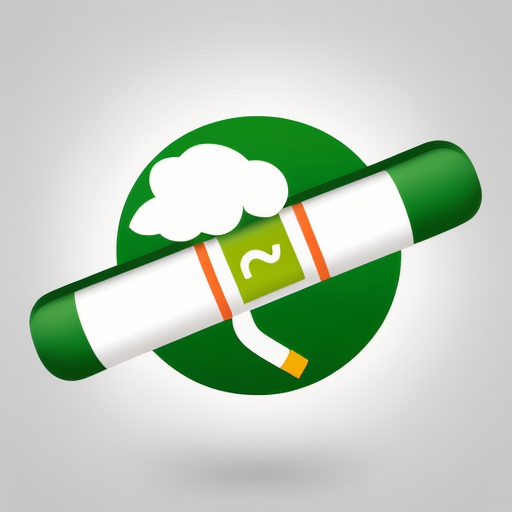
Generation parameters embedded in this image by AUTOMATIC1111 Stable Diffusion web UI or a fork of it (Forge, ...) (PNG 'parameters' text chunk):
Simple and iconic icon design of combining  smoking, cigarette and brain motifs, vector drawing, trending on behance ,simple, minimal, cute, happy, white background and green contents, JT
Negative prompt: photorealistic, complicated, horror, scary, shadow,  3 colors
Steps: 20, Sampler: DPM++ 2M SDE Karras, CFG scale: 9, Seed: 3164825037, Size: 512x512, Model hash: 107d2a241b, Model: cyberrealistic_v31, Version: v1.4.0-2-g8d0078b6